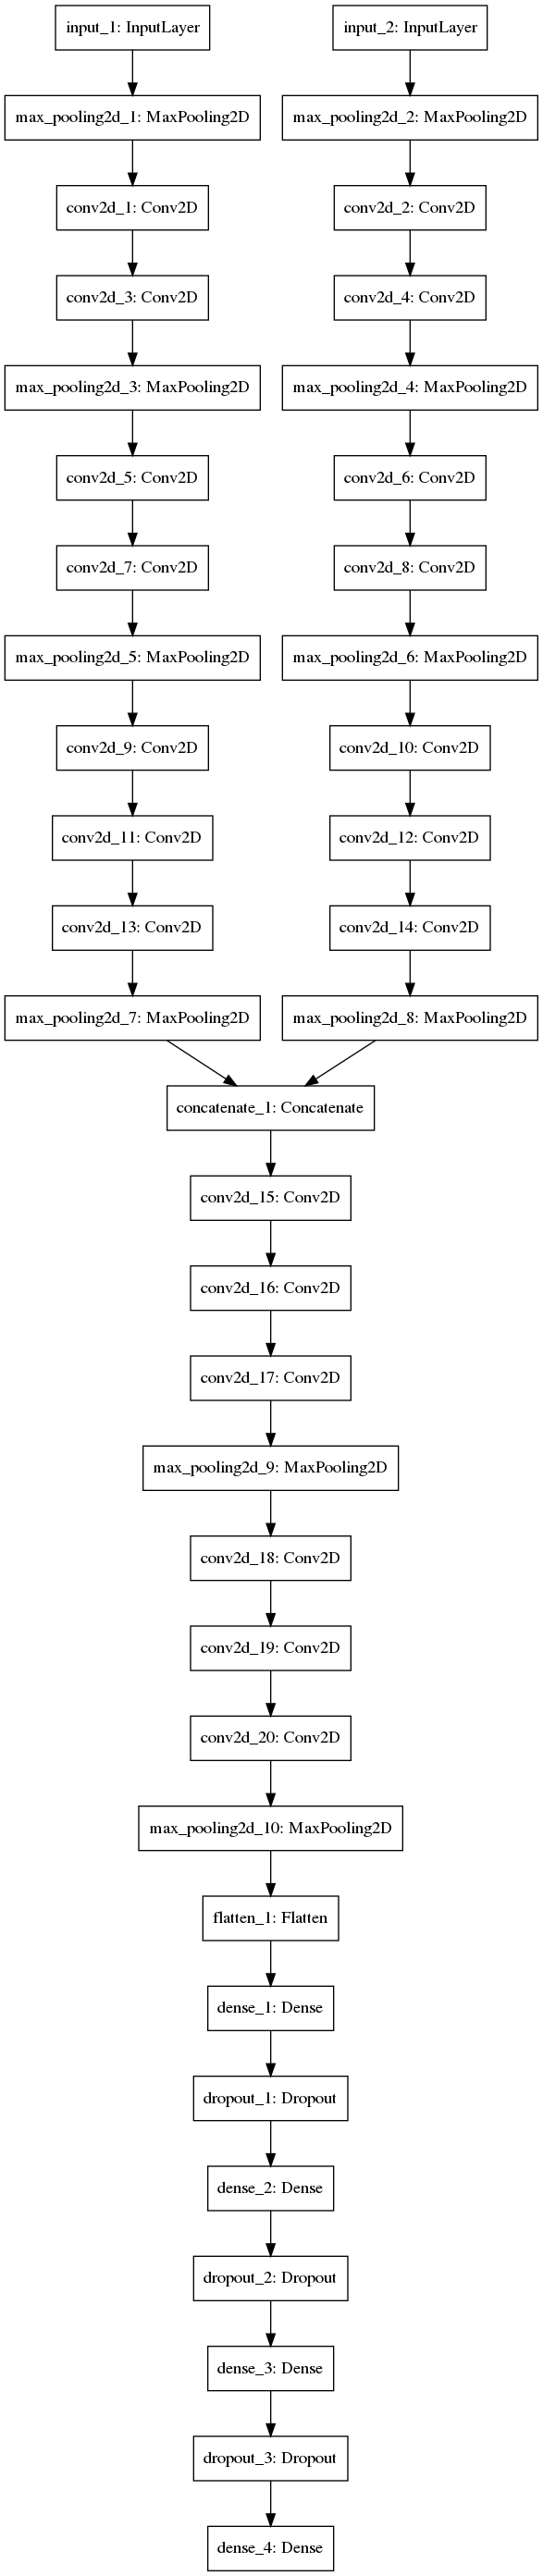

Reproduce this figure in Python.
import keras
from keras.models import Model
from keras.layers import Input
from keras.layers import Conv2D,MaxPooling2D,concatenate
from keras.layers import Dense,Dropout,Flatten
from keras.optimizers import SGD
from keras.utils import plot_model
from keras.callbacks import CSVLogger,TensorBoard
from keras.backend import tensorflow_backend as KTF
import tensorflow as tf
import numpy as np
import time

##========== data loading ==========#
anode = np.load("../../data/anode_uint8.npy")
cathode = np.load("../../data/cathode_uint8.npy")
anode = anode.reshape((-1,256,1024,1))
cathode = cathode.reshape((-1,256,1024,1))
ans = np.load("../../data/ans.npy")

batch_size = 64
epochs = 200
sample_size = 3000

anode = anode[:sample_size]
cathode = cathode[:sample_size]
ans = ans[:sample_size]

##========== tensorboard setup ==========##
#old_session = KTF.get_session()
#session = tf.Session("")
#KTF.set_session(session)
#KTF.set_learning_phase(1)

##========== building model ==========##
anode_input = Input(shape=(256,1024,1))
cathode_input = Input(shape=(256,1024,1))
x0 = MaxPooling2D(pool_size=(4,4))(anode_input)
y0 = MaxPooling2D(pool_size=(4,4))(cathode_input)
x1 = Conv2D(filters=64,kernel_size=(3,3),
            padding="same",activation="relu")(x0)
y1 = Conv2D(filters=64,kernel_size=(3,3),
            padding="same",activation="relu")(y0)
x2 = Conv2D(filters=64,kernel_size=(3,3),
            padding="same",activation="relu")(x1)
y2 = Conv2D(filters=64,kernel_size=(3,3),
            padding="same",activation="relu")(y1)
x3 = MaxPooling2D(pool_size=(2,2))(x2)
y3 = MaxPooling2D(pool_size=(2,2))(y2)
x4 = Conv2D(filters=128,kernel_size=(3,3),
            padding="same",activation="relu")(x3)
y4 = Conv2D(filters=128,kernel_size=(3,3),
            padding="same",activation="relu")(y3)
x5 = Conv2D(filters=128,kernel_size=(3,3),
            padding="same",activation="relu")(x4)
y5 = Conv2D(filters=128,kernel_size=(3,3),
            padding="same",activation="relu")(y4)
x6 = MaxPooling2D(pool_size=(2,2))(x5)
y6 = MaxPooling2D(pool_size=(2,2))(y5)
x7 = Conv2D(filters=256,kernel_size=(3,3),
            padding="same",activation="relu")(x6)
y7 = Conv2D(filters=256,kernel_size=(3,3),
            padding="same",activation="relu")(y6)
x8 = Conv2D(filters=256,kernel_size=(3,3),
            padding="same",activation="relu")(x7)
y8 = Conv2D(filters=256,kernel_size=(3,3),
            padding="same",activation="relu")(y7)
x9 = Conv2D(filters=256,kernel_size=(3,3),
            padding="same",activation="relu")(x8)
y9 = Conv2D(filters=256,kernel_size=(3,3),
            padding="same",activation="relu")(y8)
x10 = MaxPooling2D(pool_size=(2,2))(x9)
y10 = MaxPooling2D(pool_size=(2,2))(y9)
z0 = concatenate([x10,y10])
z1 = Conv2D(filters=512,kernel_size=(3,3),
            padding="same",activation="relu")(z0)
z2 = Conv2D(filters=512,kernel_size=(3,3),
            padding="same",activation="relu")(z1)
z3 = Conv2D(filters=512,kernel_size=(1,1),
            padding="same",activation="relu")(z2)
z4 = MaxPooling2D(pool_size=(2,2))(z3)
z5 = Conv2D(filters=512,kernel_size=(3,3),
            padding="same",activation="relu")(z4)
z6 = Conv2D(filters=512,kernel_size=(3,3),
            padding="same",activation="relu")(z5)
z7 = Conv2D(filters=512,kernel_size=(1,1),
            padding="same",activation="relu")(z6)
z8 = MaxPooling2D(pool_size=(2,2))(z7)
z9 = Flatten()(z8)
z9 = Dense(4096,activation="sigmoid")(z9)
z10 = Dropout(0.5)(z9)
z11 = Dense(4096,activation="sigmoid")(z10)
z12 = Dropout(0.5)(z11)
z13 = Dense(2,activation="sigmoid")(z12)
z14 = Dropout(0.5)(z13)
output = Dense(2,activation="softmax")(z14)

model = Model(inputs=[anode_input,cathode_input],outputs=output)

sgd = SGD(lr=0.01,decay=1e-6,momentum=0.9,nesterov=True)
model.compile(loss="categorical_crossentropy",
              optimizer="adam",
              metrics=["accuracy"])
plot_model(model,"discri_vgg.png")

##========== fitting ==========##
csvlogger = CSVLogger("discri_vgg.csv")
#board = TensorBoard(log_dir="log",histogram_freq=1)
model.fit([anode,cathode],
          ans,
          epochs=200,
          batch_size=128,
          validation_split=0.1,
          callbacks=[csvlogger])

#KTF.set_session(old_session)
model.evaluate([anode[2700:],cathode[2700:]],ans[2700:])
model.save("discri_vgg.h5")
